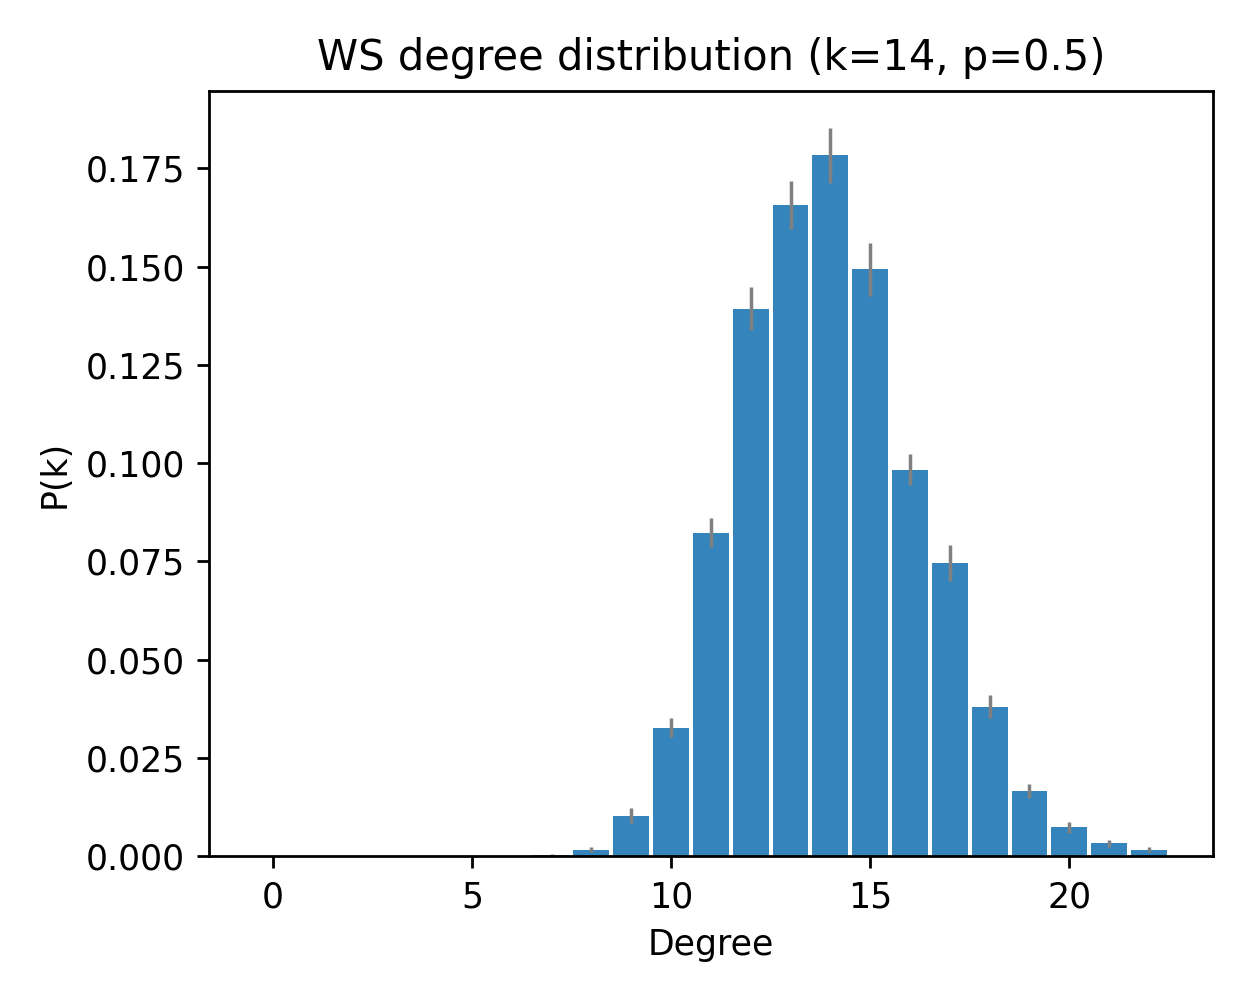

The data file committed next to this chart (first rows):
deg, pk_mean, pk_sem
0, 0.0, 0.0
1, 0.0, 0.0
2, 0.0, 0.0
3, 0.0, 0.0
4, 0.0, 0.0
5, 0.0, 0.0
6, 0.0, 0.0
7, 0.0003333, 0.0003333
8, 0.001667, 0.000692
9, 0.01033, 0.001887
10, 0.03267, 0.002442
11, 0.08233, 0.003735
12, 0.1393, 0.005507
13, 0.1657, 0.006059
14, 0.1783, 0.006982
15, 0.1493, 0.006711
16, 0.09833, 0.003898
17, 0.07467, 0.004567
18, 0.038, 0.002932
19, 0.01667, 0.001751
20, 0.007333, 0.00135
21, 0.003333, 0.0008754
22, 0.001667, 0.000692
